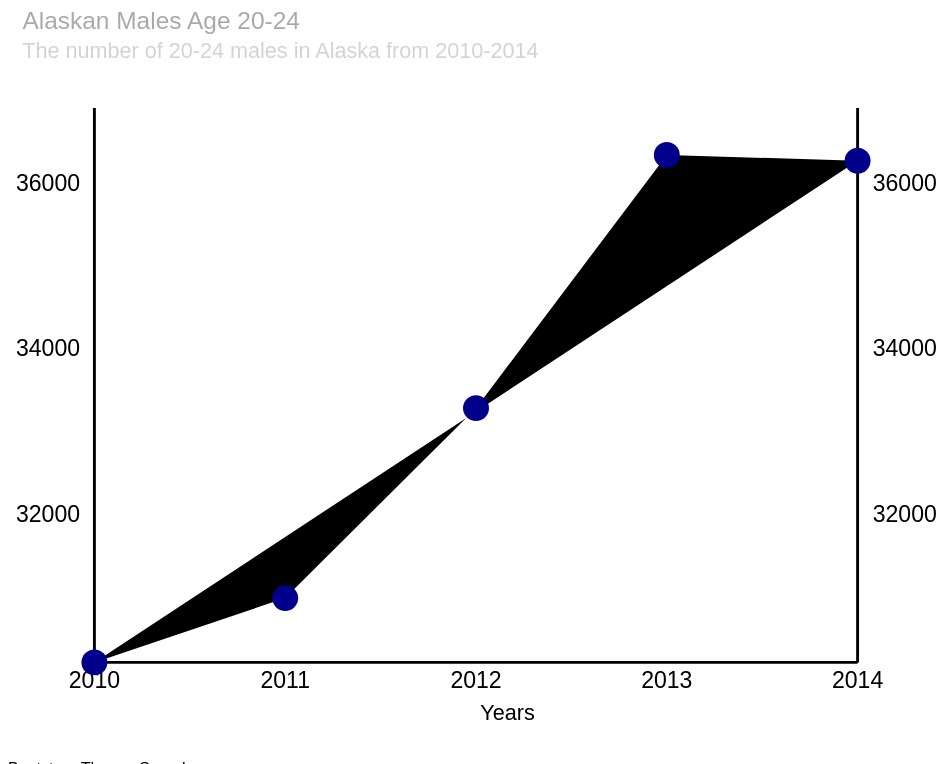
D3 v3 page, settled after 480 driven frames (8 s of simulated time); the page loaded 1 data file(s).



        //Declare global data arrays
        var data = [],
           ax = [],
           ay = [];

        //Declare global SVG variables
        var svg_Width,                         //Width of SVG element
            svg_Height,                         //Height of SVG element
            xMinValue,
            xMaxValue,
            yMinValue,
            yMaxValue;

        //Declare X and Y scaling functions
        var x,
            y;

        //Load data and draw chart
        d3.csv("Alaskan-males-20-24.csv", function (error, retrievedData) {
            console.log("Inside csv function!");

            //Fill data arrays
            fillDataArrays(retrievedData);

            //Create the SVG and group inside it
            buildSVG();

            //Create X and Y Scaling functions
            build_X_ScalingFunction();
            build_Y_ScalingFunction();

            //Draw grid lines
            displayGridLines();

            //Draw the X and Y axes
            display_X_Axis();
            display_Y_Axis();

            //Draw the line of data points
            displayLine();



        }); //end of csv callback function

        //===============================================
        // END OF STARTING CODE. BEGINNING OF FUNCTIONS
        //================================================

        function fillDataArrays(retrievedData) {
            console.log("fillDataArrays function called!");
            console.log("retrievedData array:");
            console.table(retrievedData);

            //Fill x and y data values arrays
            retrievedData.forEach(function (d, i) {

                //Split x and y values out of the retrievedData and into
                //their own arrays.
                //Also cast them to numbers
                ax[i] = +d.x;
                ay[i] = +d.y;

                //Create a new object with the x and y values
                var coords = {
                    x: ax[i],
                    y: ay[i]
                };

                //push the new object onto the data array
                data.push(coords);

            });

            xMinValue = d3.min(ax);
            xMaxValue = d3.max(ax);
            yMinValue = 0;
            yMaxValue = d3.max(ay);

            console.log('ax', ax);
            console.log('ay', ay);
            console.log("data array:");
            console.table(data);
        }

        function buildSVG() {
            console.log("%cbuildSVG function called!", "color:DarkGreen; font-weight: bold");

            //------------------------------------------------------
                        //CHANGES TO MAKE IT SIZE TO WIDTH OF PANEL
                        var chart,
                            chartWidth,
                            chartHeight,
                            aspectRatio,
                            container,
                            targetWidth;

                        //Get aspect ratio: ration of svg width to height
                        chart = $("#svgChart");
                        chartWidth = chart.width();
                        chartHeight = chart.height();
                        console.log("chartWidth = " + chartWidth);
                        console.log("chartHeight = " + chartHeight);
                        aspectRatio = chartWidth / chartHeight;

                        //Set width of svg to Bootstrap container panel
                        // and height based on aspectRation and width
                        container = $("#svgChart").parent();
                        targetWidth = container.width();
                        console.log("targetWidth = " + targetWidth);
                        chart.attr("width", targetWidth);
                        chart.attr("height", Math.round(targetWidth / aspectRatio));

                        svg = d3.select("#svgChart");
                        svg_Width = chartWidth;
                        svg_Height = chartHeight;


            svg_Width = 650;                         //Width of SVG element
            svg_Height = 500;                        //Height of SVG element

            //Add svg element
            svg = d3.select('#svgChart')
                        .append('svg')
                        .attr('width', svg_Width)
                        .attr('height', svg_Height);

            //Add group for shapes
            g = svg.append('g')
                    .attr("transform", "translate(0, " + svg_Height + ")");

            console.log("svg_Width = " + svg_Width);
            console.log("svg_Height = " + svg_Height);
            console.log("g.attr('tranform') = " + g.attr("transform"));
            console.log("  ");

            //Add Top Text
            g.append('text')
                .text("Alaskan Males Age 20-24")
                .attr('x', 10)
                .attr('y', -480)
                .style('fill', 'darkgrey')
                .style('font-size', '17');

            g.append('text')
                .text("The number of 20-24 males in Alaska from 2010-2014")
                .attr('x', 10)
                .attr('y', -460)
                .style('fill', 'lightgrey')
                .style('font-size', '15');

        }

        function build_X_ScalingFunction() {
            console.log("%cbuild_X_ScalingFunction function called!", "color:DarkGreen; font-weight: bold");

            var leftMargin = 60;
            var rightMargin = 60;

            //Set actual min and max for x values we will use (may be different from the data!)
            chosenMinimum_X_Value = d3.min(ax);
            chosenMaximum_X_Value = d3.max(ax);


            x = d3.scale.linear()
             .domain([chosenMinimum_X_Value, chosenMaximum_X_Value])
             .range([leftMargin, svg_Width - rightMargin]);

            console.log("chosenMinimum_X_Value = " + chosenMinimum_X_Value);
            console.log("chosenMaximum_X_Value = " + chosenMaximum_X_Value);
            console.log("xMinValue = " + xMinValue);
            console.log("xMaxValue = " + xMaxValue);;
            console.log("%cx.domain() = " + x.domain(), 'color:red; font-weight: bold');
            console.log("svg_Width = ", svg_Width);
            console.log("leftMargin = " + leftMargin);
            console.log("rightMargin = " + rightMargin);
            console.log("%cx.range() = " + x.range(), 'color:red; font-weight: bold');
            console.log("x(0) = " + x(0));
            console.log("x(10) = " + x(10));
            console.log("x(20) = " + x(20));
            console.log("x(30) = " + x(30));
            console.log("x(40) = " + x(40));
            console.log("  ");
        }

        function build_Y_ScalingFunction() {
            console.log("%cbuild_Y_ScalingFunction function called!", "color:DarkGreen; font-weight: bold");

            var bottomMargin = 40;
            var topMargin = 75;

            //Set actual min and max for y values we will use (may be different from the data!)
            chosenMinimum_Y_Value = d3.min(ay);
            chosenMaximum_Y_Value = 37000;


            y = d3.scale.linear()
                 .domain([chosenMinimum_Y_Value, chosenMaximum_Y_Value])
                 .range([0 + bottomMargin, svg_Height - topMargin]);


            //console.log('%cdata', 'color:blue;', data);
            console.log("ay: ", ay);
            console.log("yMinValue = " + yMinValue);
            console.log("yMaxValue = " + yMaxValue);
            console.log("%cy.domain() = " + y.domain(), 'color:red; font-weight: bold');
            console.log("svg_Height = ", svg_Height);
            console.log("bottomMargin = " + bottomMargin);
            console.log("topMargin = " + topMargin);

            console.log("%cy.range() = " + y.range(), 'color:red; font-weight: bold');
            console.log("  ");
        }

        function display_X_Axis() {
            console.log("%cdisplay_X_Axis function called!", "color:DarkGreen; font-weight: bold");

            var x_Tickline_Length = 5;

            //Draw the X Axis line
            g.append("line")
              .attr('x1', x(chosenMinimum_X_Value))
              .attr('y1', -y(chosenMinimum_Y_Value))
              .attr('x2', x(chosenMaximum_X_Value))
              .attr('y2', -y(chosenMinimum_Y_Value))
              .style('stroke', 'black')
              .style("stroke-width", 2);

            //Add X-axis Tick lines
            g.selectAll(".xTicks")
                .data(x.ticks(5))
                .enter().append("line")
                .attr("class", "xTicks")
                .attr("x1", function (d) {
                    console.log("d = " + d + "   x(d) = " + x(d));
                    return x(d);
                })
                .attr("y1", -y(chosenMinimum_Y_Value))
                .attr("x2", function (d) {
                    return x(d);
                })
                .attr("y2", -y(chosenMinimum_Y_Value) - x_Tickline_Length);

            //Add X-Axis tick labels
            g.selectAll(".xLabel")
             .data(x.ticks(5))
             .enter().append("text")
             .attr("class", "xLabel")
             .text(String)
             .attr("x", function (d) {
                 return x(d)
             })
             .attr("y", -y(chosenMinimum_Y_Value) + 18)
             .attr("text-anchor", "middle");

            console.log("x_Tickline_Length = " + x_Tickline_Length);
            console.log(" ");

            //Add Bottom Text
            g.append('text')
                .text("Years")
                .attr('x', 328)
                .attr('y', 0)
                .style('font-size', '15');
        }

        function display_Y_Axis() {
            console.log("%cdisplay_Y_Axis function called!", "color:DarkGreen; font-weight: bold");

            var g = d3.select("g");

            var y_Tickline_Length = 5;

            //Draw the left y axis
            g.append("line")
                .attr("x1", x(chosenMinimum_X_Value))
                .attr("y1", -y(chosenMinimum_Y_Value))
                .attr("x2", x(chosenMinimum_X_Value))
                .attr("y2", -y(chosenMaximum_Y_Value))
                .style('stroke', 'black')
                .style("stroke-width", 2);

            //Draw the left y axis
            g.append("line")
                .attr("x1", x(chosenMaximum_X_Value))
                .attr("y1", -y(chosenMinimum_Y_Value))
                .attr("x2", x(chosenMaximum_X_Value))
                .attr("y2", -y(chosenMaximum_Y_Value))
                .style('stroke', 'black')
                .style("stroke-width", 2);

            // draw the yLabels
            g.selectAll(".yLabel")
                .data(y.ticks(5))
                .enter().append("text")
                .attr("class", "yLabel")
                .text(String)
                .attr("x", x(xMinValue) - y_Tickline_Length - 5)
                .attr("y", function (d) {
                    return -y(d)
                })
                .attr("text-anchor", "end");

            // draw the yLabels
            g.selectAll(".yLabel2")
                .data(y.ticks(5))
                .enter().append("text")
                .attr("class", "yLabel2")
                .text(String)
                .attr("x", x(xMaxValue) + y_Tickline_Length + 50)
                .attr("y", function (d) {
                    return -y(d)
                })
                .attr("text-anchor", "end");

            console.log("y_Tickline_Length = " + y_Tickline_Length);
            console.log(" ");
        }

        function displayLine() {
            console.log("%cdisplayLine function called!", "color:DarkGreen; font-weight: bold");

            var line = d3.svg.line()
                         .x(function (d, i) {

                             console.log("i=" + i + "   ax[i]=" + ax[i] + "   x(ax[i])=" + x(ax[i]));
                             return x(ax[i]);
                         })
                         .y(function (d, i) {
                             return -y(ay[i]);
                         });


            // draw the line of data points
            var g = d3.select("g");
            g.append("path").attr("d", line(data));

            //Display dots at data points on line
            g.selectAll(".dot")
               .data(data)
               .enter().append("circle")
               .attr("class", "dot")
               .attr("r", 9)
               .attr("cx", function (d, i) {
                   return x(ax[i]);
                   //return x(i);
               })
               .attr("cy", function (d, i) {
                   return -y(ay[i]);
                   //return -y(d);
               });


        }

        function displayGridLines() {
            console.log("%cdisplayGrid function called!", "color:DarkGreen; font-weight: bold");

            var g = d3.select("g");

            // draw the y grid: horizontal gridlines
            g.selectAll(".yGrids")
                .data(y.ticks(10))
                .enter().append("line")
                .attr("class", "yGrids")
                .attr("y1", function (d) {
                    return -y(d);
                })
                .attr("x1", x(chosenMinimum_X_Value))
                .attr("y2", function (d) {
                    return -y(d);
                })
                .attr("x2", x(chosenMaximum_X_Value));

            console.log("xMaxValue = " + xMaxValue);
            console.log("yMaxValue = " + yMaxValue);
        }

    

### data: Alaskan-males-20-24.csv
?x, y
2010, 30302
2011, 31079
2012, 33374
2013, 36432
2014, 36363